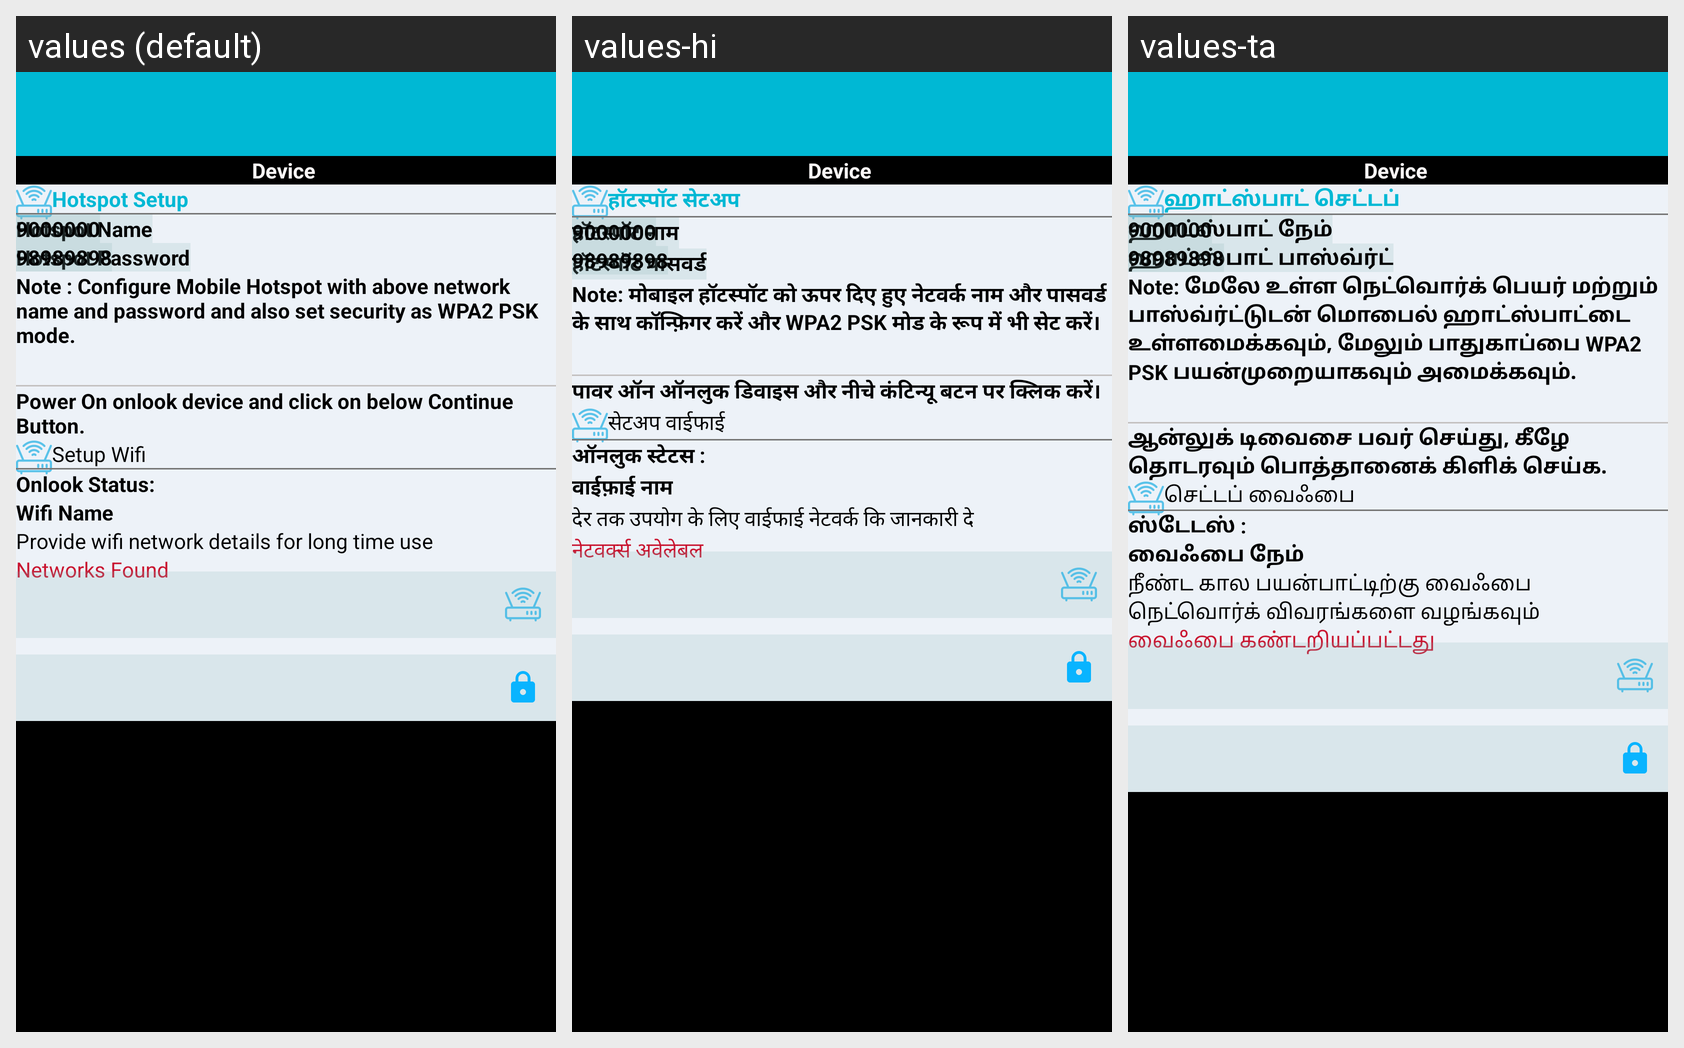

For this localized Android screen grid, give each drawn string resource with its value in every locale shown.
Android screen res/layout/activity_wifi_hotspot_settings.xml rendered under 3 locales, left to right: values (default), values-hi, values-ta. Device: Nexus 5 (rendered at 1080×1920; each locale shown at half size, 540×960, under a caption strip naming it); theme AppTheme.
Other locales in the repository, not shown: values-bn, values-gu, values-ka, values-ml, values-mr, values-te.
Strings drawn on this screen, with the default value and each locale's value (text and hints the layout hard-codes, and strings that could not be matched under every locale, appear in the picture but are not listed):

wifi_hotspot_setup
  values: Hotspot Setup
  values-hi: हॉटस्पॉट सेटअप
  values-ta: ஹாட்ஸ்பாட் செட்டப்

wifi_hotspot_netname
  values: Hotspot Name
  values-hi: हॉटस्पॉट नाम
  values-ta: ஹாட்ஸ்பாட் நேம்

wifi_hotspot_password
  values: Hotspot Password
  values-hi: हॉटस्पॉट पासवर्ड
  values-ta: ஹாட்ஸ்பாட் பாஸ்வ்ர்ட்

wifi_hotspot_desc
  values: Note : Configure Mobile Hotspot with above network name and password and also set security as WPA2 PSK mode.
  values-hi: Note: मोबाइल हॉटस्पॉट को ऊपर दिए हुए नेटवर्क नाम और पासवर्ड के साथ कॉन्फ़िगर करें और WPA2 PSK मोड के रूप में भी सेट करें।
  values-ta: Note: மேலே உள்ள நெட்வொர்க் பெயர் மற்றும் பாஸ்வ்ர்ட்டுடன் மொபைல் ஹாட்ஸ்பாட்டை உள்ளமைக்கவும், மேலும் பாதுகாப்பை WPA2 PSK பயன்முறையாகவும் அமைக்கவும்.

wifi_hotspot_btn
  values: Hotspot Setup
  values-hi: हॉटस्पॉट सेटअप
  values-ta: ஹாட்ஸ்பாட் செட்டப்

wifi_hotspot_continue
  values: Power On onlook device and click on below Continue Button.
  values-hi: पावर ऑन ऑनलुक डिवाइस और नीचे कंटिन्यू बटन पर क्लिक करें।
  values-ta: ஆன்லுக் டிவைசை பவர் செய்து, கீழே தொடரவும் பொத்தானைக் கிளிக் செய்க.

wifi_setup
  values: Setup Wifi
  values-hi: सेटअप वाईफाई
  values-ta: செட்டப் வைஃபை

wifi_status
  values: Onlook Status:
  values-hi: ऑनलुक स्टेटस :
  values-ta: ஸ்டேடஸ் :

wifi_name
  values: Wifi Name
  values-hi: वाईफ़ाई नाम
  values-ta: வைஃபை நேம்

wifi_setup_text
  values: Provide wifi network details for long time use
  values-hi: देर तक उपयोग के लिए वाईफाई नेटवर्क कि जानकारी दे
  values-ta: நீண்ட கால பயன்பாட்டிற்கு வைஃபை நெட்வொர்க் விவரங்களை வழங்கவும்

wifi_found
  values: Networks Found
  values-hi: नेटवर्क्स अवेलेबल
  values-ta: வைஃபை கண்டறியப்பட்டது
